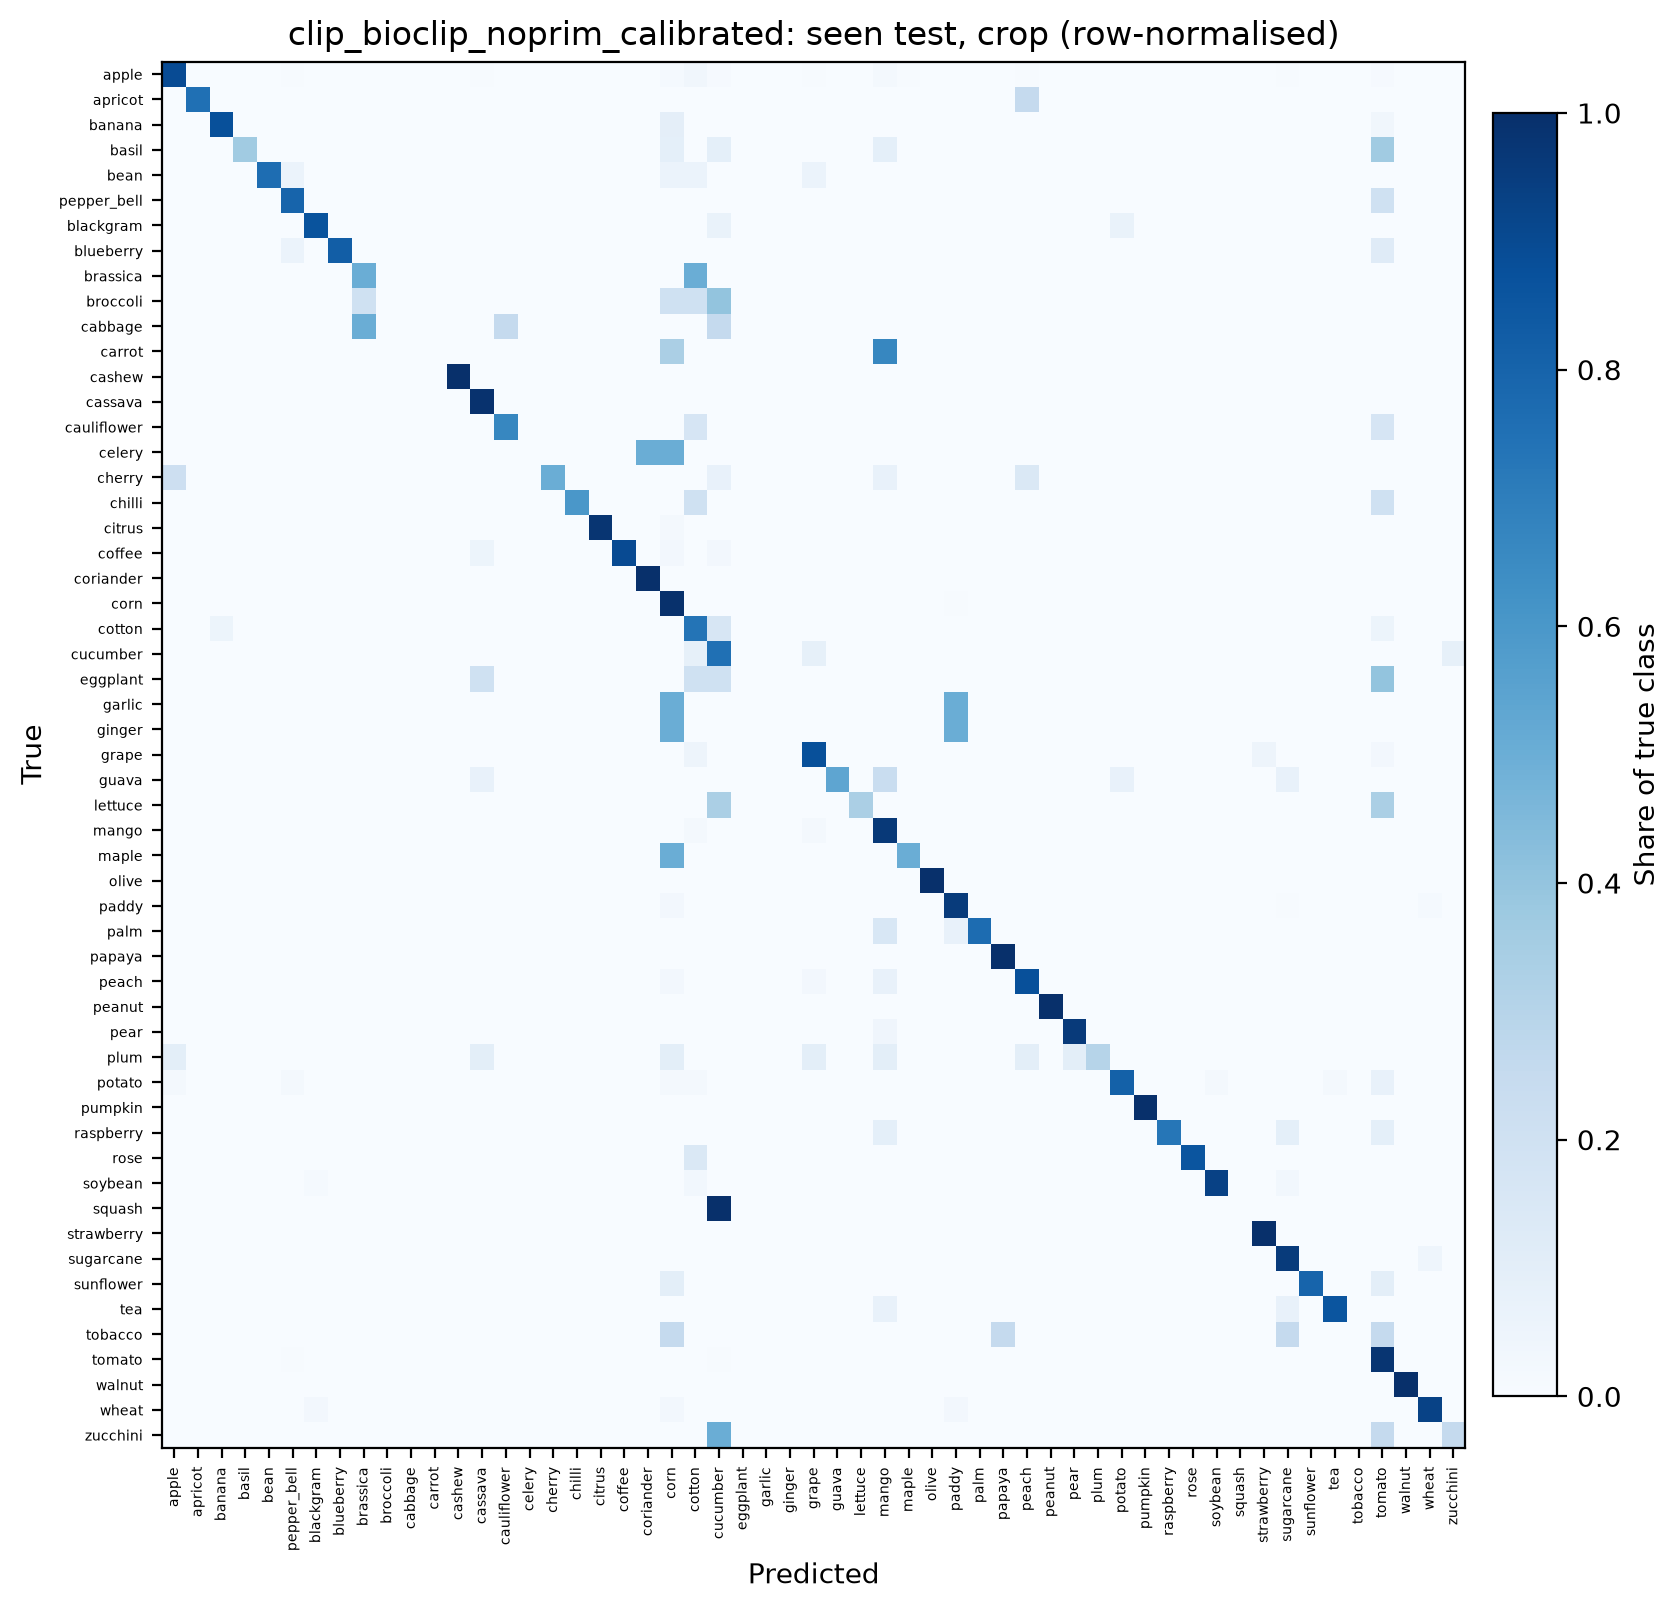

Data behind this chart, as committed beside it:
true \ predicted, apple, apricot, banana, basil, bean, pepper_bell, blackgram, blueberry, brassica, broccoli, cabbage, carrot, cashew, cassava, cauliflower, celery, cherry, chilli, citrus, coffee, coriander, corn, cotton
apple, 212, 0, 0, 0, 0, 1, 0, 0, 0, 0, 0, 0, 0, 1, 0, 0, 0, 0, 0, 0, 0, 3, 8
apricot, 0, 3, 0, 0, 0, 0, 0, 0, 0, 0, 0, 0, 0, 0, 0, 0, 0, 0, 0, 0, 0, 0, 0
banana, 0, 0, 28, 0, 0, 0, 0, 0, 0, 0, 0, 0, 0, 0, 0, 0, 0, 0, 0, 0, 0, 3, 0
basil, 0, 0, 0, 4, 0, 0, 0, 0, 0, 0, 0, 0, 0, 0, 0, 0, 0, 0, 0, 0, 0, 1, 0
bean, 0, 0, 0, 0, 13, 1, 0, 0, 0, 0, 0, 0, 0, 0, 0, 0, 0, 0, 0, 0, 0, 1, 1
pepper_bell, 0, 0, 0, 0, 0, 8, 0, 0, 0, 0, 0, 0, 0, 0, 0, 0, 0, 0, 0, 0, 0, 0, 0
blackgram, 0, 0, 0, 0, 0, 0, 13, 0, 0, 0, 0, 0, 0, 0, 0, 0, 0, 0, 0, 0, 0, 0, 0
blueberry, 0, 0, 0, 0, 0, 1, 0, 14, 0, 0, 0, 0, 0, 0, 0, 0, 0, 0, 0, 0, 0, 0, 0
brassica, 0, 0, 0, 0, 0, 0, 0, 0, 1, 0, 0, 0, 0, 0, 0, 0, 0, 0, 0, 0, 0, 0, 1
broccoli, 0, 0, 0, 0, 0, 0, 0, 0, 1, 0, 0, 0, 0, 0, 0, 0, 0, 0, 0, 0, 0, 1, 1
cabbage, 0, 0, 0, 0, 0, 0, 0, 0, 2, 0, 0, 0, 0, 0, 1, 0, 0, 0, 0, 0, 0, 0, 0
carrot, 0, 0, 0, 0, 0, 0, 0, 0, 0, 0, 0, 0, 0, 0, 0, 0, 0, 0, 0, 0, 0, 1, 0
cashew, 0, 0, 0, 0, 0, 0, 0, 0, 0, 0, 0, 0, 10, 0, 0, 0, 0, 0, 0, 0, 0, 0, 0
cassava, 0, 0, 0, 0, 0, 0, 0, 0, 0, 0, 0, 0, 0, 266, 0, 0, 0, 0, 0, 0, 0, 0, 1
cauliflower, 0, 0, 0, 0, 0, 0, 0, 0, 0, 0, 0, 0, 0, 0, 4, 0, 0, 0, 0, 0, 0, 0, 1
celery, 0, 0, 0, 0, 0, 0, 0, 0, 0, 0, 0, 0, 0, 0, 0, 0, 0, 0, 0, 0, 1, 1, 0
cherry, 3, 0, 0, 0, 0, 0, 0, 0, 0, 0, 0, 0, 0, 0, 0, 0, 7, 0, 0, 0, 0, 0, 0
chilli, 0, 0, 0, 0, 0, 0, 0, 0, 0, 0, 0, 0, 0, 0, 0, 0, 0, 3, 0, 0, 0, 0, 1
citrus, 0, 0, 0, 0, 0, 0, 0, 0, 0, 0, 0, 0, 0, 0, 0, 0, 0, 0, 42, 0, 0, 1, 0
coffee, 0, 0, 0, 0, 0, 0, 0, 0, 0, 0, 0, 0, 0, 2, 0, 0, 0, 0, 0, 35, 0, 1, 0
coriander, 0, 0, 0, 0, 0, 0, 0, 0, 0, 0, 0, 0, 0, 0, 0, 0, 0, 0, 0, 0, 2, 0, 0
corn, 0, 0, 0, 0, 0, 0, 0, 0, 0, 0, 0, 0, 0, 0, 0, 0, 0, 0, 0, 0, 0, 205, 0
cotton, 0, 0, 1, 0, 0, 0, 0, 0, 0, 0, 0, 0, 0, 0, 0, 0, 0, 0, 0, 0, 0, 0, 14
cucumber, 0, 0, 0, 0, 0, 0, 0, 0, 0, 0, 0, 0, 0, 0, 0, 0, 0, 0, 0, 0, 0, 0, 1
eggplant, 0, 0, 0, 0, 0, 0, 0, 0, 0, 0, 0, 0, 0, 1, 0, 0, 0, 0, 0, 0, 0, 0, 1
garlic, 0, 0, 0, 0, 0, 0, 0, 0, 0, 0, 0, 0, 0, 0, 0, 0, 0, 0, 0, 0, 0, 1, 0
ginger, 0, 0, 0, 0, 0, 0, 0, 0, 0, 0, 0, 0, 0, 0, 0, 0, 0, 0, 0, 0, 0, 1, 0
grape, 0, 0, 0, 0, 0, 0, 0, 0, 0, 0, 0, 0, 0, 0, 0, 0, 0, 0, 0, 0, 0, 0, 2
guava, 0, 0, 0, 0, 0, 0, 0, 0, 0, 0, 0, 0, 0, 1, 0, 0, 0, 0, 0, 0, 0, 0, 0
lettuce, 0, 0, 0, 0, 0, 0, 0, 0, 0, 0, 0, 0, 0, 0, 0, 0, 0, 0, 0, 0, 0, 0, 0
mango, 0, 0, 0, 0, 0, 0, 0, 0, 0, 0, 0, 0, 0, 0, 0, 0, 0, 0, 0, 0, 0, 0, 1
maple, 0, 0, 0, 0, 0, 0, 0, 0, 0, 0, 0, 0, 0, 0, 0, 0, 0, 0, 0, 0, 0, 1, 0
olive, 0, 0, 0, 0, 0, 0, 0, 0, 0, 0, 0, 0, 0, 0, 0, 0, 0, 0, 0, 0, 0, 0, 0
paddy, 0, 0, 0, 0, 0, 0, 0, 0, 0, 0, 0, 0, 0, 0, 0, 0, 0, 0, 0, 0, 0, 4, 0
palm, 0, 0, 0, 0, 0, 0, 0, 0, 0, 0, 0, 0, 0, 0, 0, 0, 0, 0, 0, 0, 0, 0, 0
papaya, 0, 0, 0, 0, 0, 0, 0, 0, 0, 0, 0, 0, 0, 0, 0, 0, 0, 0, 0, 0, 0, 0, 0
peach, 0, 0, 0, 0, 0, 0, 0, 0, 0, 0, 0, 0, 0, 0, 0, 0, 0, 0, 0, 0, 0, 1, 0
peanut, 0, 0, 0, 0, 0, 0, 0, 0, 0, 0, 0, 0, 0, 0, 0, 0, 0, 0, 0, 0, 0, 0, 0
pear, 0, 0, 0, 0, 0, 0, 0, 0, 0, 0, 0, 0, 0, 0, 0, 0, 0, 0, 0, 0, 0, 0, 0
plum, 1, 0, 0, 0, 0, 0, 0, 0, 0, 0, 0, 0, 0, 1, 0, 0, 0, 0, 0, 0, 0, 1, 0
potato, 1, 0, 0, 0, 0, 1, 0, 0, 0, 0, 0, 0, 0, 0, 0, 0, 0, 0, 0, 0, 0, 1, 1
pumpkin, 0, 0, 0, 0, 0, 0, 0, 0, 0, 0, 0, 0, 0, 0, 0, 0, 0, 0, 0, 0, 0, 0, 0
raspberry, 0, 0, 0, 0, 0, 0, 0, 0, 0, 0, 0, 0, 0, 0, 0, 0, 0, 0, 0, 0, 0, 0, 0
rose, 0, 0, 0, 0, 0, 0, 0, 0, 0, 0, 0, 0, 0, 0, 0, 0, 0, 0, 0, 0, 0, 0, 1
soybean, 0, 0, 0, 0, 0, 0, 1, 0, 0, 0, 0, 0, 0, 0, 0, 0, 0, 0, 0, 0, 0, 0, 2
squash, 0, 0, 0, 0, 0, 0, 0, 0, 0, 0, 0, 0, 0, 0, 0, 0, 0, 0, 0, 0, 0, 0, 0
strawberry, 0, 0, 0, 0, 0, 0, 0, 0, 0, 0, 0, 0, 0, 0, 0, 0, 0, 0, 0, 0, 0, 0, 0
sugarcane, 0, 0, 0, 0, 0, 0, 0, 0, 0, 0, 0, 0, 0, 0, 0, 0, 0, 0, 0, 0, 0, 0, 0
sunflower, 0, 0, 0, 0, 0, 0, 0, 0, 0, 0, 0, 0, 0, 0, 0, 0, 0, 0, 0, 0, 0, 1, 0
tea, 0, 0, 0, 0, 0, 0, 0, 0, 0, 0, 0, 0, 0, 0, 0, 0, 0, 0, 0, 0, 0, 0, 0
tobacco, 0, 0, 0, 0, 0, 0, 0, 0, 0, 0, 0, 0, 0, 0, 0, 0, 0, 0, 0, 0, 0, 1, 0
tomato, 0, 0, 0, 0, 0, 2, 0, 0, 0, 0, 0, 0, 0, 0, 0, 0, 0, 0, 0, 0, 0, 0, 0
walnut, 0, 0, 0, 0, 0, 0, 0, 0, 0, 0, 0, 0, 0, 0, 0, 0, 0, 0, 0, 0, 0, 0, 0
wheat, 0, 0, 0, 0, 0, 0, 1, 0, 0, 0, 0, 0, 0, 0, 0, 0, 0, 0, 0, 0, 0, 1, 0
zucchini, 0, 0, 0, 0, 0, 0, 0, 0, 0, 0, 0, 0, 0, 0, 0, 0, 0, 0, 0, 0, 0, 0, 0
